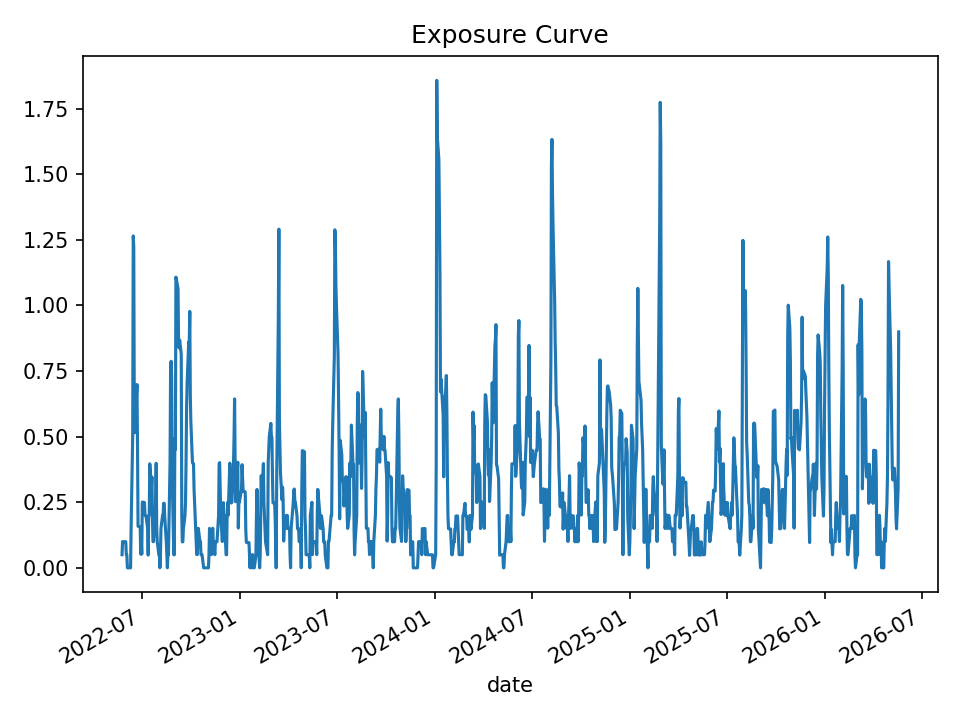

The table this chart was drawn from, first rows:
date, open_positions, gross_exposure, exposure_pct
2022-05-24, 1, 49934, 0.04996
2022-05-25, 2, 99887, 0.0999
2022-05-26, 2, 99887, 0.09963
2022-05-27, 2, 99887, 0.09953
2022-05-31, 2, 99887, 0.09952
2022-06-01, 1, 49953, 0.04983
2022-06-02, 1, 49953, 0.04977
2022-06-03, 0, 0.0, 0.0
2022-06-06, 0, 0.0, 0.0
2022-06-07, 0, 0.0, 0.0
2022-06-08, 0, 0.0, 0.0
2022-06-09, 0, 0.0, 0.0
2022-06-10, 3, 150345, 0.1497
2022-06-13, 10, 497071, 0.5051
2022-06-14, 25, 1205340, 1.265
2022-06-15, 24, 1149600, 1.222
2022-06-16, 11, 500507, 0.5609
2022-06-17, 10, 441541, 0.5147
2022-06-21, 14, 616925, 0.6985
2022-06-22, 9, 397016, 0.4651
2022-06-23, 3, 134767, 0.1584
2022-06-24, 3, 134767, 0.1576
2022-06-27, 3, 134767, 0.1569
2022-06-28, 1, 44636, 0.05232
2022-06-29, 2, 87169, 0.1025
2022-06-30, 1, 44636, 0.05227
2022-07-01, 5, 215019, 0.2505
2022-07-05, 5, 215571, 0.2491
2022-07-06, 4, 172719, 0.2005
2022-07-07, 4, 172719, 0.198
2022-07-08, 4, 172719, 0.1977
2022-07-11, 3, 129850, 0.1488
2022-07-12, 1, 42413, 0.04866
2022-07-13, 4, 173185, 0.1982
2022-07-14, 4, 173336, 0.1993
2022-07-15, 8, 348855, 0.3964
2022-07-18, 6, 261001, 0.299
2022-07-19, 7, 304876, 0.3466
2022-07-20, 4, 173471, 0.1982
2022-07-21, 2, 86977, 0.09964
2022-07-22, 2, 86977, 0.0998
2022-07-25, 4, 173991, 0.2001
2022-07-26, 5, 217360, 0.2501
2022-07-27, 8, 348163, 0.398
2022-07-28, 3, 130492, 0.1502
2022-07-29, 2, 87019, 0.1002
2022-08-01, 1, 43574, 0.05023
2022-08-02, 1, 43574, 0.05026
2022-08-03, 0, 0.0, 0.0
2022-08-04, 1, 43330, 0.04997
2022-08-05, 3, 130201, 0.1495
2022-08-08, 4, 173759, 0.1993
2022-08-09, 4, 173759, 0.1982
2022-08-10, 5, 217862, 0.2463
2022-08-11, 5, 217862, 0.2449
2022-08-12, 4, 174375, 0.1958
2022-08-15, 2, 87661, 0.09875
2022-08-16, 1, 43558, 0.04928
2022-08-17, 0, 0.0, 0.0
2022-08-18, 1, 44127, 0.04979
... 940 more rows
